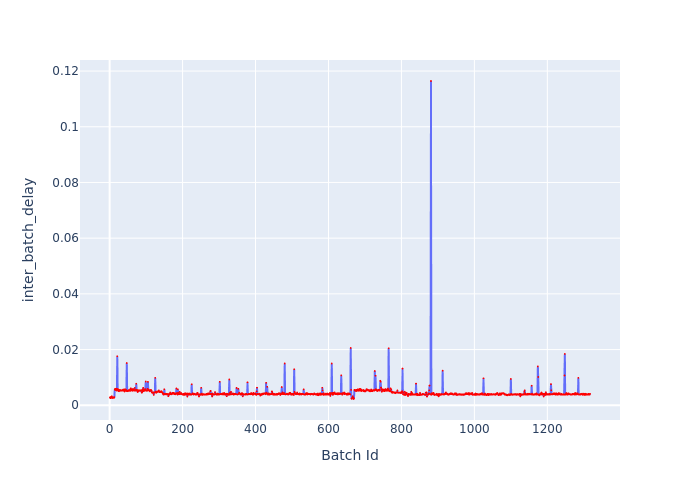

Data behind this chart, as committed beside it:
Batch Id, inter_batch_delay
1, 0.002862
2, 0.002566
3, 0.002962
4, 0.002672
5, 0.002649
6, 0.003237
7, 0.002777
8, 0.002633
9, 0.002634
10, 0.002849
11, 0.002907
12, 0.002668
13, 0.002925
14, 0.005577
15, 0.005898
16, 0.005654
17, 0.005453
18, 0.005978
19, 0.005467
20, 0.005209
21, 0.01759
22, 0.005827
23, 0.005426
24, 0.005657
25, 0.005044
26, 0.005074
27, 0.00527
28, 0.005518
29, 0.005464
30, 0.005195
31, 0.005271
32, 0.00542
33, 0.005281
34, 0.005306
35, 0.005312
36, 0.005472
37, 0.005624
38, 0.005214
39, 0.005439
40, 0.005685
41, 0.004959
42, 0.005383
43, 0.005733
44, 0.005592
45, 0.005526
46, 0.00513
47, 0.01516
48, 0.005221
49, 0.005029
50, 0.005157
51, 0.005263
52, 0.005158
53, 0.005476
54, 0.005211
55, 0.005275
56, 0.005142
57, 0.00573
58, 0.006079
59, 0.005766
60, 0.005453
... 1,257 more rows
